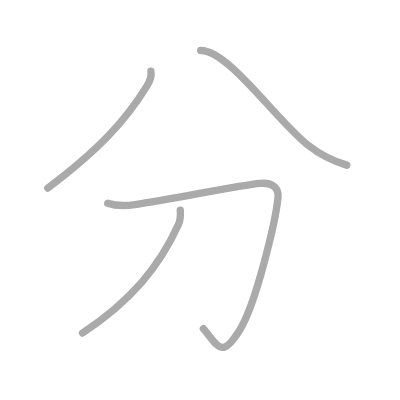
t = 0.00 s
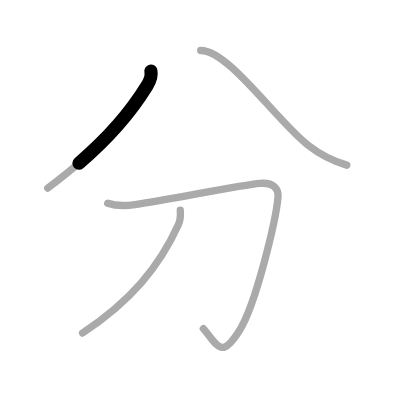
t = 0.75 s
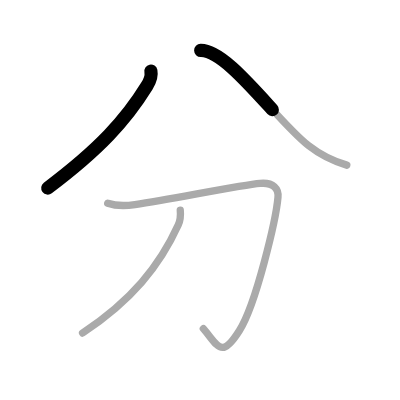
t = 1.50 s
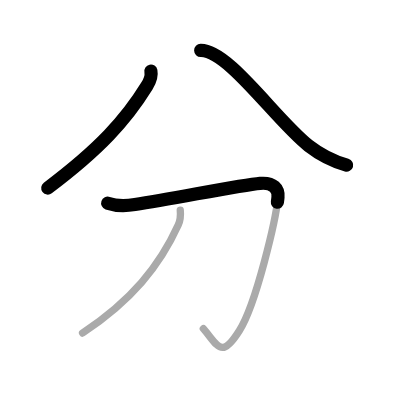
t = 2.50 s
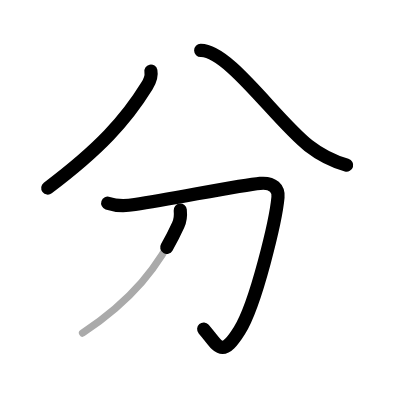
t = 3.25 s
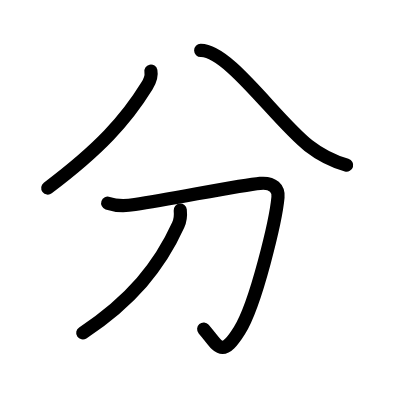
t = 4.00 s

The animated SVG that drew these frames (rendered in a browser with its animation timeline set to each time). Animation: 4 SMIL elements (animate=4); one cycle of 4.00 s.

<?xml version="1.0" standalone="no"?>
<!DOCTYPE svg PUBLIC "-//W3C//DTD SVG 1.1//EN"   "http://www.w3.org/Graphics/SVG/1.1/DTD/svg11.dtd">
<svg width="400px" height="400px"  version="1.1" xmlns="http://www.w3.org/2000/svg">
  <defs>
    <marker id="Triangle" viewBox="0 0 10 10" refX="0" refY="5" markerUnits="strokeWidth" markerWidth="3" style="stroke-opacity:0%;fill:#aaaaaa;" markerHeight="2" orient="auto">
      <path d="M 0 0 L 10 5 L 0 10 z" />
    </marker>
    
    <marker id="Arrow" viewBox="0 0 10 10" refX="5" refY="5" markerUnits="strokeWidth" markerWidth="1.8" style="stroke-opacity:0%;fill:#770000;" markerHeight="2" orient="auto">
      <path d="M 0 4 L 6 4 L 4 1 L 10 5 L 4 9 L 6 6 L 0 6 z" />
        <circle cx="5" cy="5" r="5" />
      </marker>
    
    <marker id="TriangleRed" viewBox="0 0 10 10" refX="0" refY="5" markerUnits="strokeWidth" markerWidth="3" style="stroke-opacity:0%;fill:#CC0000;" markerHeight="2" orient="auto">
      <path d="M 0 0 L 10 5 L 0 10 z" />
    </marker>
    
    <marker id="ArrowRed" viewBox="0 0 10 10" refX="5" refY="5" markerUnits="strokeWidth" markerWidth="1.8" style="stroke-opacity:0%;fill:#CC0000;" markerHeight="2" orient="auto">
      <path d="M 0 4 L 6 4 L 4 1 L 10 5 L 4 9 L 6 6 L 0 6 z" />
        <circle cx="5" cy="5" r="5" />
      </marker>
    
  </defs>
  
  <path style="fill:#ffffff; fill-opacity:100%; fill-rule:evenodd; stroke-width:0;" d="M 0 0 L 400px 0 L 400px 400px L 0 400px L 0 0" />

  <g transform="scale(3.6697247706422 3.6697247706422)">
<path style="fill:none; fill-opacity:0%; fill-rule:evenodd; stroke:#aaaaaa; stroke-opacity:100%; stroke-width: 1.5pt; stroke-linejoin:round; stroke-linecap:round;" d="M41.12 19.38c0.25 1.24-0.44 3.01-1.1 4.08C34.31 32.72 27.13 40.62 13 51.25"></path>
<path style="fill:none; fill-opacity:0%; fill-rule:evenodd; stroke:#aaaaaa; stroke-opacity:100%; stroke-width: 1.5pt; stroke-linejoin:round; stroke-linecap:round;" d="M54.69 13.75c7.56-0.12 20.68 19.17 29.41 25.95c3.07 2.39 6.02 4.05 10.4 5.3"></path>
<path style="fill:none; fill-opacity:0%; fill-rule:evenodd; stroke:#aaaaaa; stroke-opacity:100%; stroke-width: 1.5pt; stroke-linejoin:round; stroke-linecap:round;" d="M29.35 55.37c2.42 0.83 4.97 0.75 7.42 0.37c11.06-1.7 28.87-5.3 34.1-5.76c3.69-0.33 5.08 1.48 4.88 3.77c-0.54 6.05-5.94 29.03-10.5 36.3c-4.99 7.96-5.74 4.21-9.84-0.49"></path>
<path style="fill:none; fill-opacity:0%; fill-rule:evenodd; stroke:#aaaaaa; stroke-opacity:100%; stroke-width: 1.5pt; stroke-linejoin:round; stroke-linecap:round;" d="M49.12 57.25c0.15 1.49 0.06 2.72-0.56 4.08C43.5 72.5 35.75 82 22.5 90.75"></path>

<path style="fill:none; fill-opacity:0%; fill-rule:evenodd; stroke:#000000; stroke-opacity:100%; stroke-width: 2.7pt; stroke-linejoin:round; stroke-linecap:round;" d="M41.12 19.38c0.25 1.24-0.44 3.01-1.1 4.08C34.31 32.72 27.13 40.62 13 51.25" pathLength="100" stroke-dashoffset="100" stroke-dasharray="100 105"><animate id="dashAnim1" attributeName="stroke-dashoffset" from="100" to="0" dur="1s" calcMode="linear" fill="freeze"/></path>
<path style="fill:none; fill-opacity:0%; fill-rule:evenodd; stroke:#000000; stroke-opacity:100%; stroke-width: 2.7pt; stroke-linejoin:round; stroke-linecap:round;" d="M54.69 13.75c7.56-0.12 20.68 19.17 29.41 25.95c3.07 2.39 6.02 4.05 10.4 5.3" pathLength="100" stroke-dashoffset="100" stroke-dasharray="100 105"><animate id="dashAnim2" attributeName="stroke-dashoffset" from="100" to="0" dur="1s" calcMode="linear" begin="dashAnim1.end" fill="freeze"/></path>
<path style="fill:none; fill-opacity:0%; fill-rule:evenodd; stroke:#000000; stroke-opacity:100%; stroke-width: 2.7pt; stroke-linejoin:round; stroke-linecap:round;" d="M29.35 55.37c2.42 0.83 4.97 0.75 7.42 0.37c11.06-1.7 28.87-5.3 34.1-5.76c3.69-0.33 5.08 1.48 4.88 3.77c-0.54 6.05-5.94 29.03-10.5 36.3c-4.99 7.96-5.74 4.21-9.84-0.49" pathLength="100" stroke-dashoffset="100" stroke-dasharray="100 105"><animate id="dashAnim3" attributeName="stroke-dashoffset" from="100" to="0" dur="1s" calcMode="linear" begin="dashAnim2.end" fill="freeze"/></path>
<path style="fill:none; fill-opacity:0%; fill-rule:evenodd; stroke:#000000; stroke-opacity:100%; stroke-width: 2.7pt; stroke-linejoin:round; stroke-linecap:round;" d="M49.12 57.25c0.15 1.49 0.06 2.72-0.56 4.08C43.5 72.5 35.75 82 22.5 90.75" pathLength="100" stroke-dashoffset="100" stroke-dasharray="100 105"><animate id="dashAnim4" attributeName="stroke-dashoffset" from="100" to="0" dur="1s" calcMode="linear" begin="dashAnim3.end" fill="freeze"/></path>

</g>

</svg>  
          
